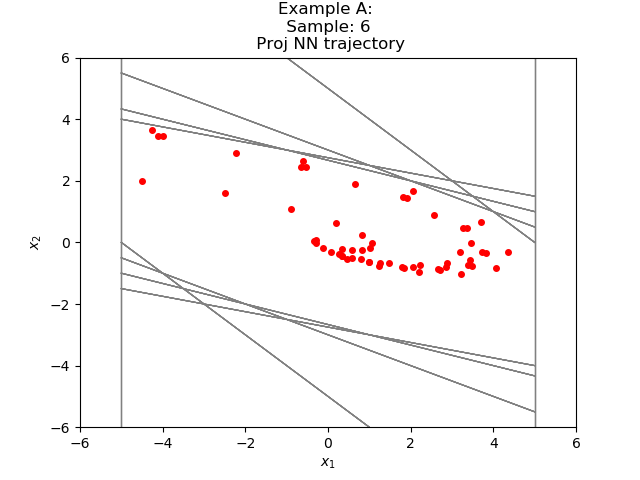

The file beside this chart, header and first rows:
-4.255892119600463985e+00, 3.655562398188247020e+00
-6.003298759460449219e-01, 2.655562400817871094e+00
2.055232524871826172e+00, 1.655562400817871094e+00
3.710794925689697266e+00, 6.555624008178710938e-01
4.366357326507568359e+00, -3.135894536972045898e-01
4.052767872810363770e+00, -8.374550938606262207e-01
3.215312659740447998e+00, -1.016213774681091309e+00
2.199098944664001465e+00, -9.590380936861038208e-01
1.240060985088348389e+00, -7.701347619295120239e-01
4.699262976646423340e-01, -5.381305962800979614e-01
